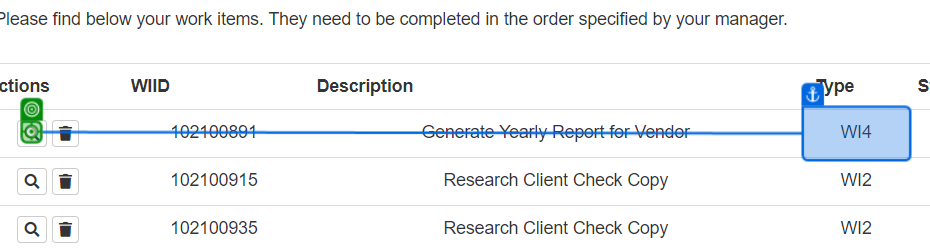
Workflow: ACME_GetWorkItems

Step 1: click

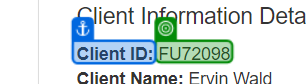
Step 2: get-text from 'Client ID'

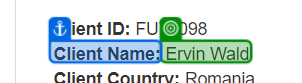
Step 3: get-text from 'Client Name'

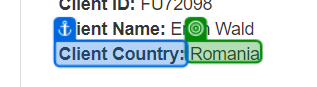
Step 4: get-text from 'Client Country'

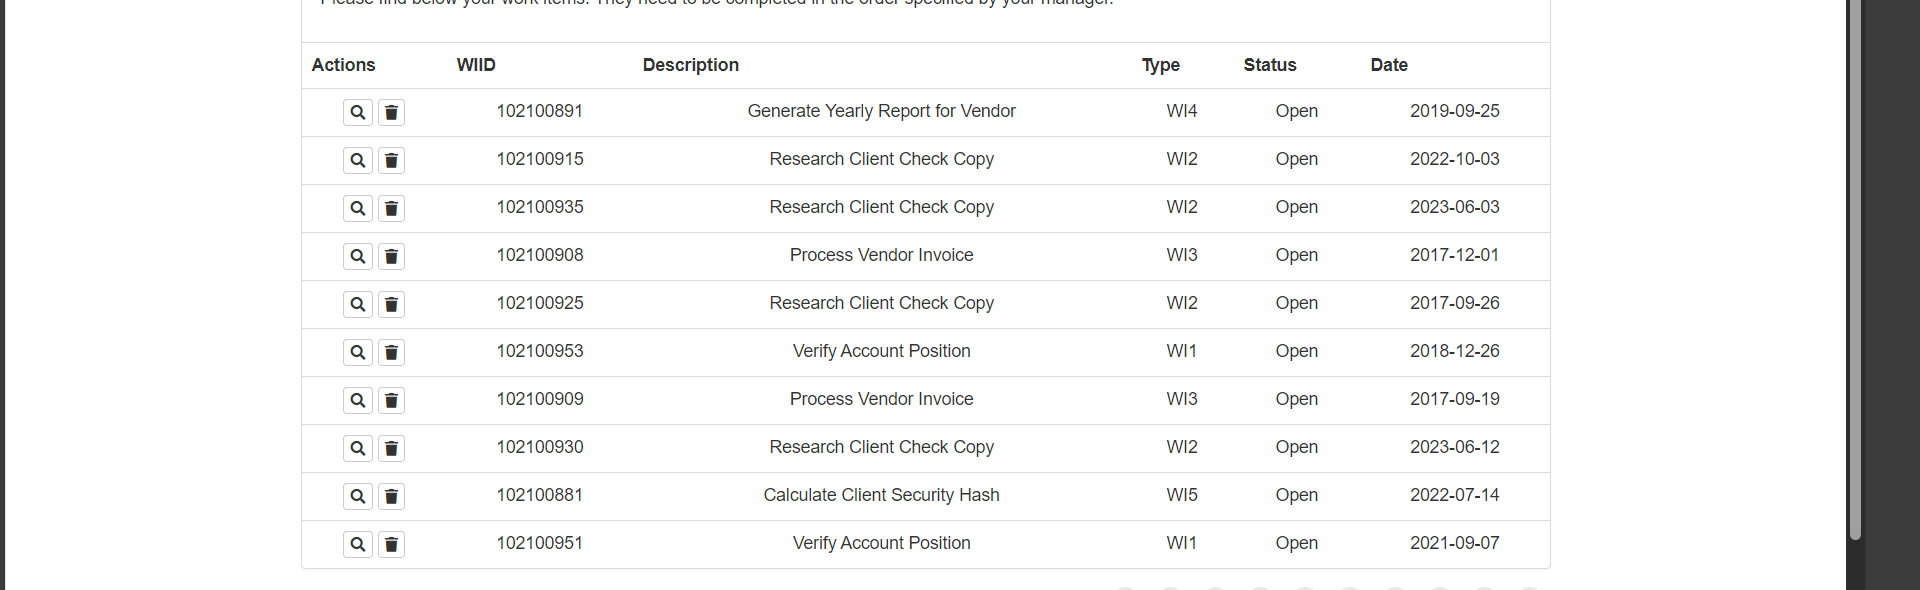
Step 5: get-text